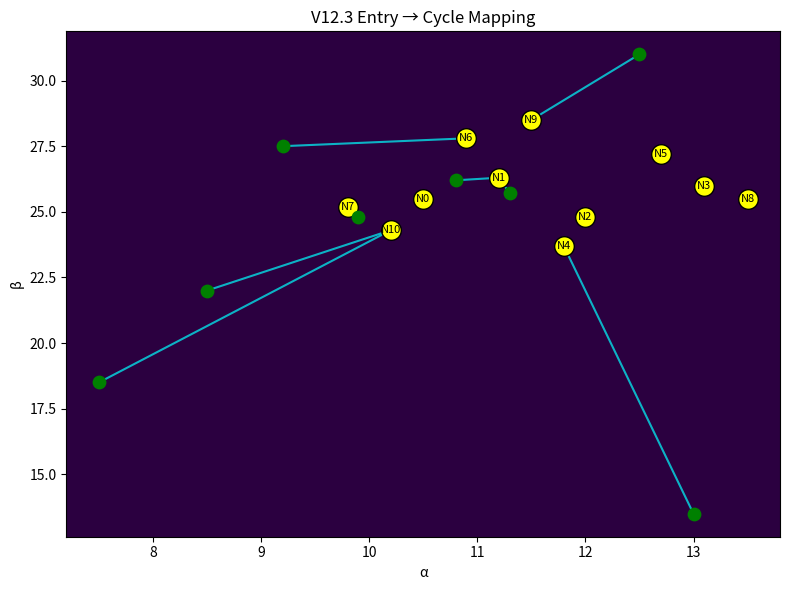

Here is the Python script that generated this plot: (Note: this script raises an exception after producing the figure.)
import numpy as np
import matplotlib.pyplot as plt

# --------------------------------------------------
# CONFIG
# --------------------------------------------------

PLOT_PATH = "FIELD_LAYER/outputs/plots/v12_3_entry_to_cycle_mapping.png"

# --------------------------------------------------
# MOCK / LOAD (hier ersetzt du später mit echten Daten)
# --------------------------------------------------

# Beispiel: Nodes (Cycle-Zentrum rechts)
nodes = np.array([
    [10.5, 25.5], [11.2, 26.3], [12.0, 24.8],
    [13.1, 26.0], [11.8, 23.7], [12.7, 27.2],
    [10.9, 27.8], [9.8, 25.2], [13.5, 25.5],
    [11.5, 28.5], [10.2, 24.3]
])

# Beispiel Entry Points (ersetzen durch echte aus V12.2)
entry_points = np.array([
    [8.5, 22.0],
    [9.2, 27.5],
    [12.5, 31.0],
    [7.5, 18.5],
    [13.0, 13.5],
    [10.8, 26.2],
    [11.3, 25.7],
    [9.9, 24.8]
])

# --------------------------------------------------
# CORE: ENTRY → NODE MAPPING
# --------------------------------------------------

def map_entries_to_nodes(entries, nodes):
    mappings = []

    for i, e in enumerate(entries):
        dists = np.linalg.norm(nodes - e, axis=1)
        nearest_idx = np.argmin(dists)
        mappings.append((i, nearest_idx, dists[nearest_idx]))

    return mappings

mappings = map_entries_to_nodes(entry_points, nodes)

# --------------------------------------------------
# VISUALIZATION
# --------------------------------------------------

fig, ax = plt.subplots(figsize=(8, 6))

# Background placeholder (optional: dein Feld reinladen)
ax.set_facecolor("#2b0040")

# Nodes
ax.scatter(nodes[:, 0], nodes[:, 1],
           c="yellow", edgecolor="black", s=200, zorder=3)

for i, (x, y) in enumerate(nodes):
    ax.text(x, y, f"N{i}", fontsize=8, ha='center', va='center')

# Entry points
ax.scatter(entry_points[:, 0], entry_points[:, 1],
           c="green", s=80, zorder=4)

# Draw mapping lines
for entry_idx, node_idx, dist in mappings:
    e = entry_points[entry_idx]
    n = nodes[node_idx]

    ax.plot([e[0], n[0]], [e[1], n[1]],
            color="cyan", linewidth=1.5, alpha=0.7)

# Layout
ax.set_title("V12.3 Entry → Cycle Mapping")
ax.set_xlabel("α")
ax.set_ylabel("β")

plt.tight_layout()
plt.savefig(PLOT_PATH, dpi=200)
print(f"Saved: {PLOT_PATH}")

# --------------------------------------------------
# DEBUG OUTPUT
# --------------------------------------------------

print("\nEntry → Node Mapping:")
for entry_idx, node_idx, dist in mappings:
    print(f"  Entry {entry_idx} → Node N{node_idx} | dist={dist:.3f}")
